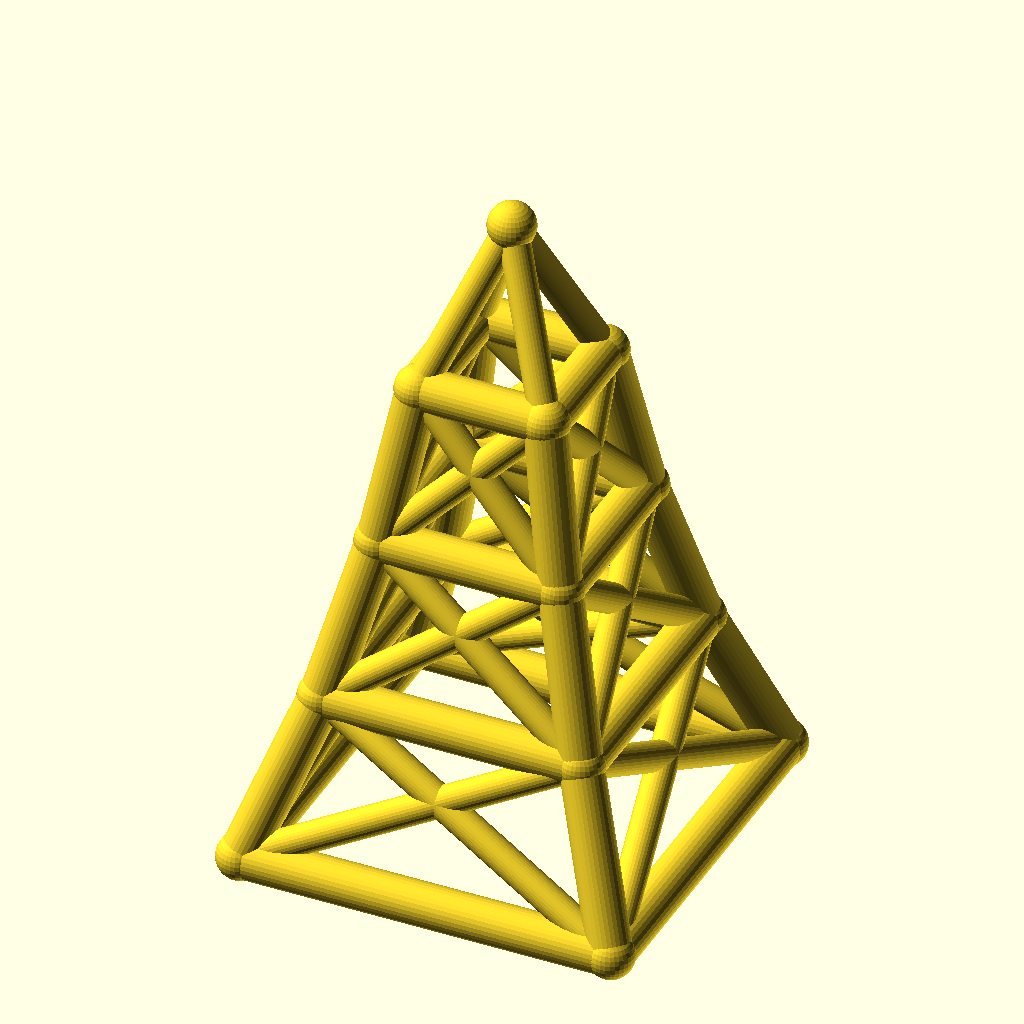
Cell 1: the model at its default parameters.
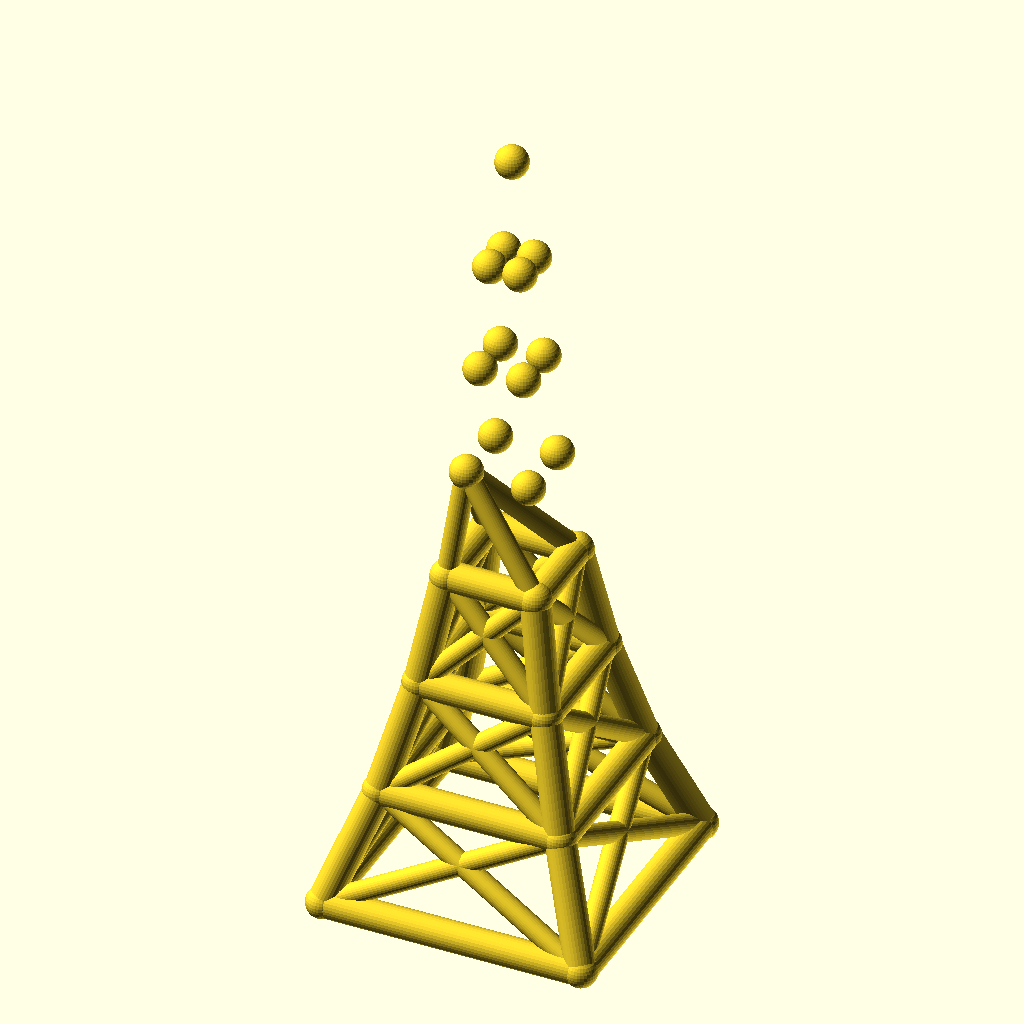
Cell 2: the same model with levels = 6.
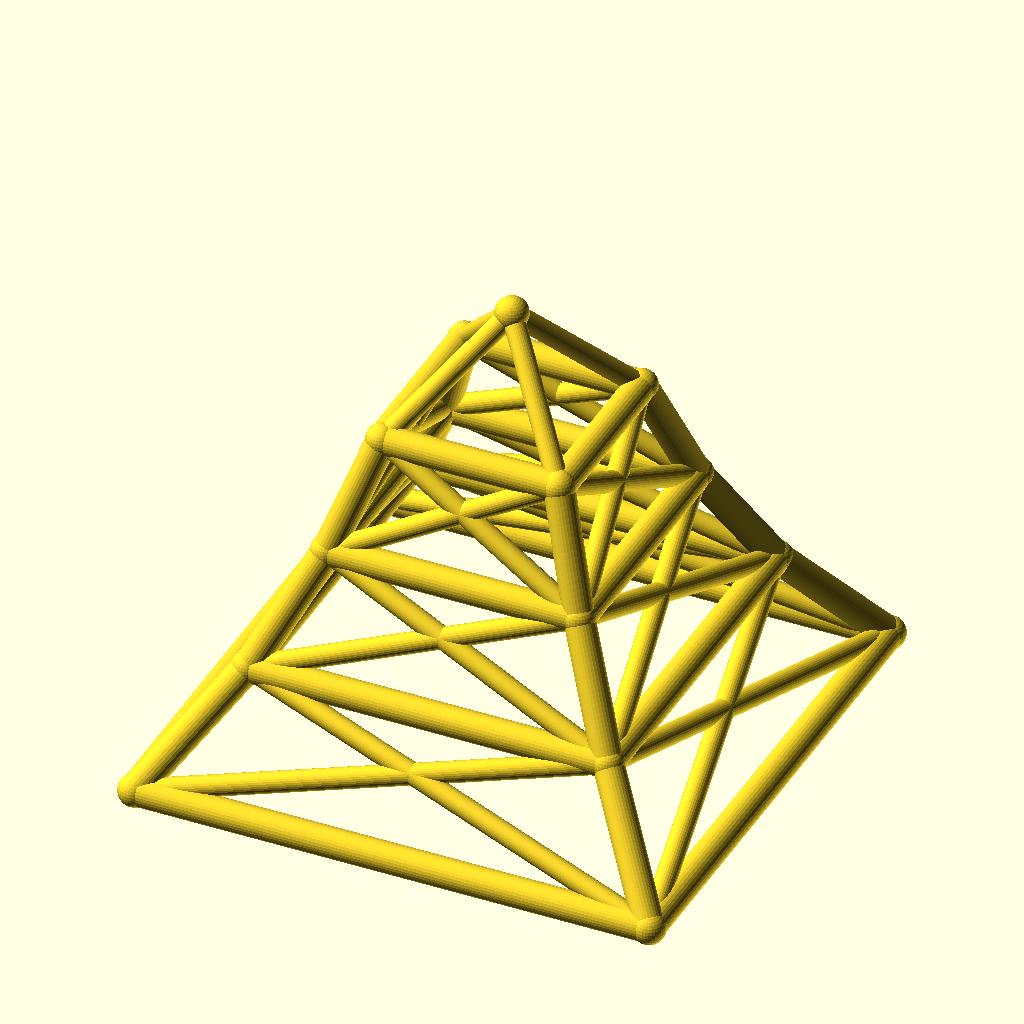
Cell 3: base_w = 140 (everything else at default).
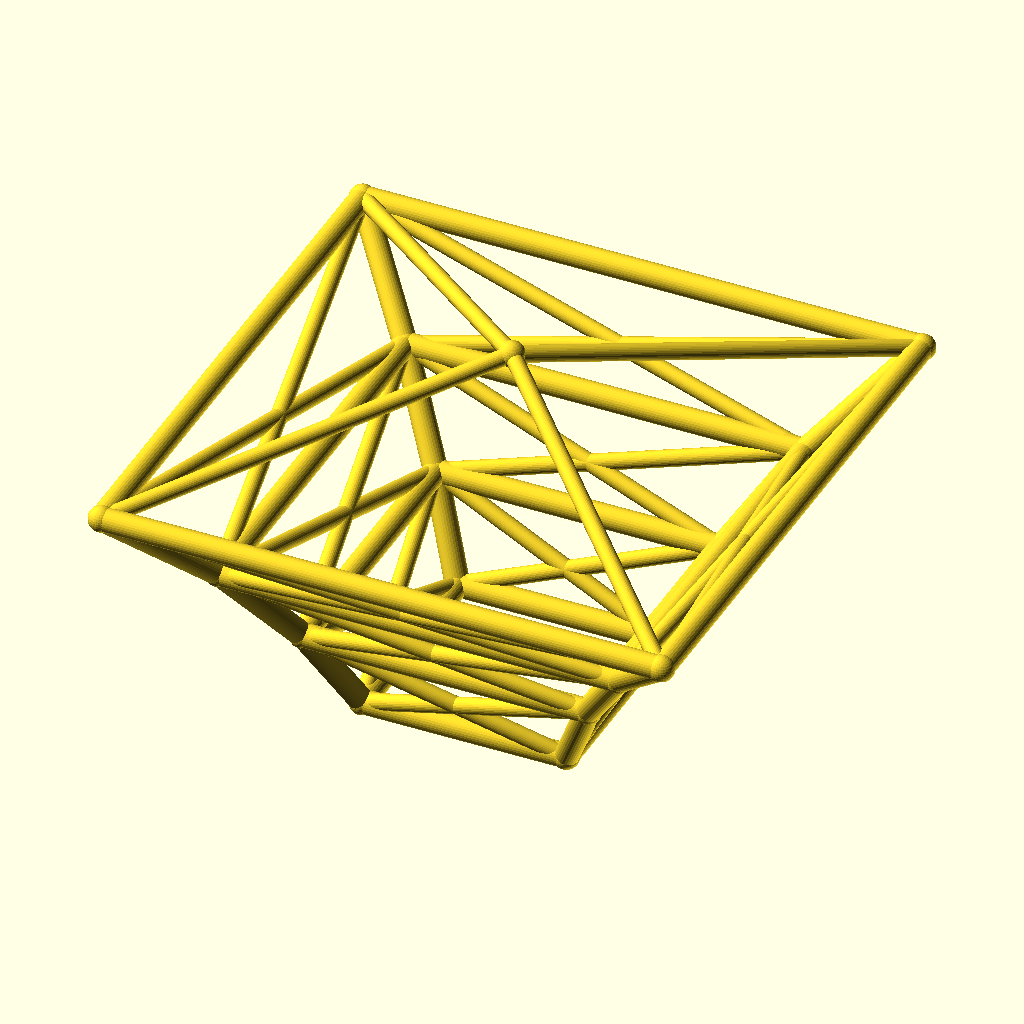
Cell 4 — taper set to 1.4, the other parameters unchanged.
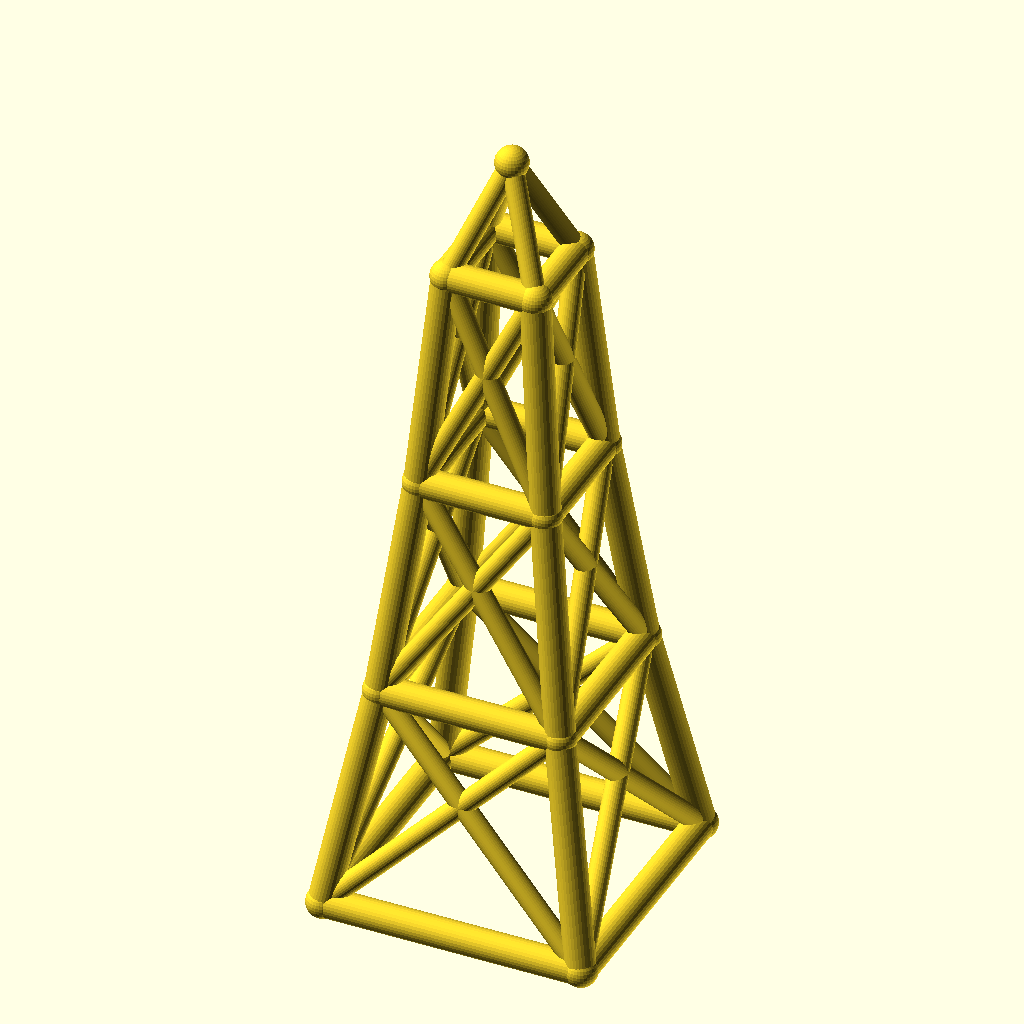
Cell 5: level_h = 60 (everything else at default).
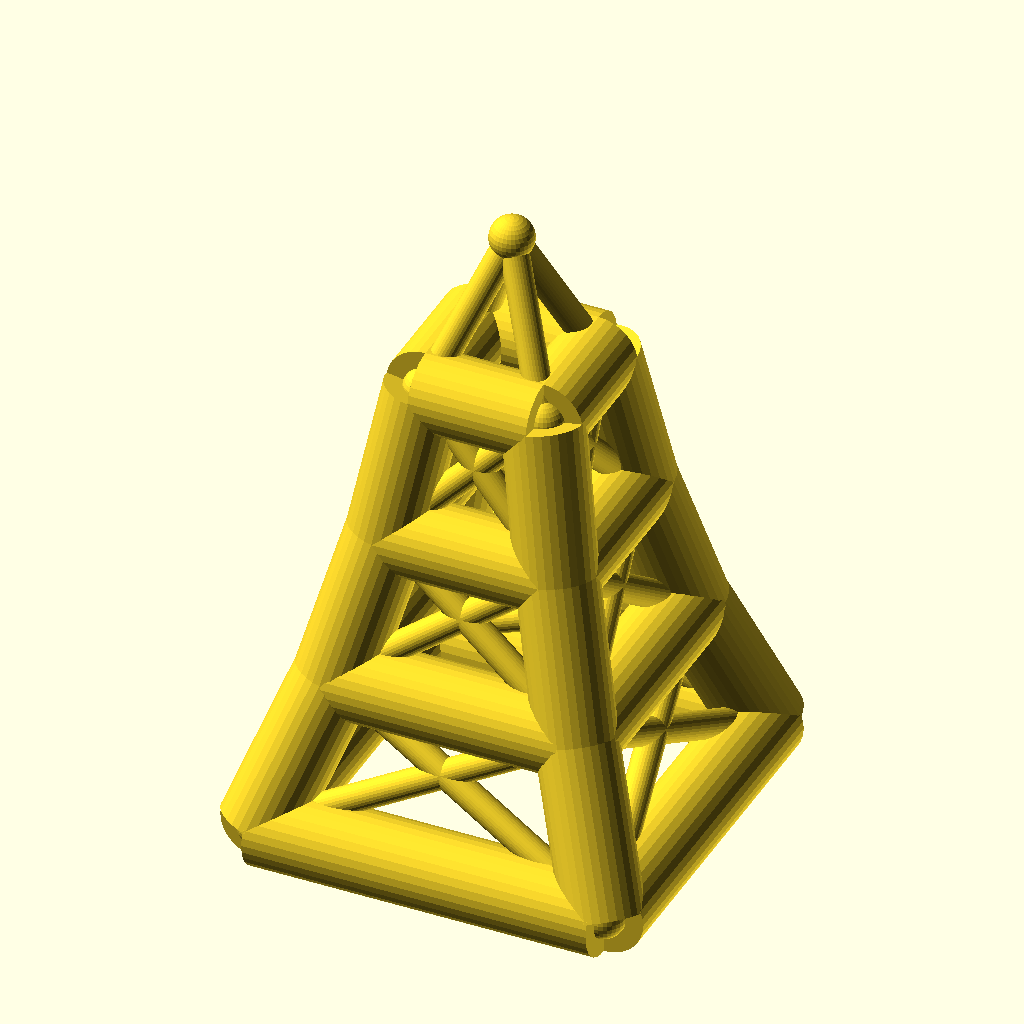
Cell 6 — leg_r set to 8, the other parameters unchanged.
All cells are drawn from the same view direction (rotation 55°, 0°, 25°, orthographic, colour scheme Cornfield), but the view is re-fitted for each cell, so position and scale can differ between cells as well as the parameter.
Source of the model, optional_data/data/wire2/masttowers/scene_0105.scad:
$fn = 32;

// ----------------------------------------------------------------------
// Tapered four-leg tower: 3 levels, base 70 mm, taper 0.7 per level
// ----------------------------------------------------------------------

// --- parameters (mm) ---
levels = 3;               // number of tower levels
base_w = 70;              // bottom ring width (X and Y)
taper = 0.7;              // ring width multiplier per level
level_h = 30;             // height of one level
leg_r = 4;                // leg / ring member radius
brace_r = 2.8;            // diagonal brace radius
joint_r = 4.4;            // joint ball radius
crown_h = 30;             // crown mast height above the top ring

bbox_x = base_w + 2 * joint_r;  // overall X, joints included
bbox_y = base_w + 2 * joint_r;  // overall Y, joints included
bbox_z = levels * level_h + crown_h + 2 * joint_r;  // overall Z, joints included
leg_d = 2 * leg_r;  // leg / ring stock diameter
brace_d = 2 * brace_r;  // brace stock diameter
joint_d = 2 * joint_r;  // joint ball diameter
top_w = base_w * pow(taper, levels);  // width of the top ring
nodes = concat([for (lvl = [0 : levels], sx = [-1, 1], sy = [-1, 1]) [sx * base_w * pow(taper, lvl) / 2, sy * base_w * pow(taper, lvl) / 2, lvl * level_h]], [[0, 0, levels * level_h + crown_h]]);

module member(a, b, r) {
  /* round stock from joint a to joint b, ends buried in the joint balls */
  d = b - a;
  length = norm(d);
  translate(a) rotate([0, acos(d[2] / length), atan2(d[1], d[0])])
    cylinder(h = length, r = r);
}

module joint(p, r) {
  /* ball at the joint centre, fatter than every member meeting there */
  translate(p) sphere(r = r);
}

/* members - each call is one graph edge */
member(nodes[0], nodes[4], leg_r);
member(nodes[1], nodes[5], leg_r);
member(nodes[2], nodes[6], leg_r);
member(nodes[3], nodes[7], leg_r);
member(nodes[4], nodes[8], leg_r);
member(nodes[5], nodes[9], leg_r);
member(nodes[6], nodes[10], leg_r);
member(nodes[7], nodes[11], leg_r);
member(nodes[8], nodes[12], leg_r);
member(nodes[9], nodes[13], leg_r);
member(nodes[10], nodes[14], leg_r);
member(nodes[11], nodes[15], leg_r);
member(nodes[0], nodes[1], leg_r);
member(nodes[2], nodes[3], leg_r);
member(nodes[0], nodes[2], leg_r);
member(nodes[1], nodes[3], leg_r);
member(nodes[4], nodes[5], leg_r);
member(nodes[6], nodes[7], leg_r);
member(nodes[4], nodes[6], leg_r);
member(nodes[5], nodes[7], leg_r);
member(nodes[8], nodes[9], leg_r);
member(nodes[10], nodes[11], leg_r);
member(nodes[8], nodes[10], leg_r);
member(nodes[9], nodes[11], leg_r);
member(nodes[12], nodes[13], leg_r);
member(nodes[14], nodes[15], leg_r);
member(nodes[12], nodes[14], leg_r);
member(nodes[13], nodes[15], leg_r);
member(nodes[0], nodes[5], brace_r);
member(nodes[1], nodes[4], brace_r);
member(nodes[2], nodes[7], brace_r);
member(nodes[3], nodes[6], brace_r);
member(nodes[0], nodes[6], brace_r);
member(nodes[2], nodes[4], brace_r);
member(nodes[1], nodes[7], brace_r);
member(nodes[3], nodes[5], brace_r);
member(nodes[4], nodes[9], brace_r);
member(nodes[5], nodes[8], brace_r);
member(nodes[6], nodes[11], brace_r);
member(nodes[7], nodes[10], brace_r);
member(nodes[4], nodes[10], brace_r);
member(nodes[6], nodes[8], brace_r);
member(nodes[5], nodes[11], brace_r);
member(nodes[7], nodes[9], brace_r);
member(nodes[8], nodes[13], brace_r);
member(nodes[9], nodes[12], brace_r);
member(nodes[10], nodes[15], brace_r);
member(nodes[11], nodes[14], brace_r);
member(nodes[8], nodes[14], brace_r);
member(nodes[10], nodes[12], brace_r);
member(nodes[9], nodes[15], brace_r);
member(nodes[11], nodes[13], brace_r);
member(nodes[12], nodes[16], brace_r);
member(nodes[13], nodes[16], brace_r);
member(nodes[14], nodes[16], brace_r);
member(nodes[15], nodes[16], brace_r);

/* joint balls */
for (p = nodes) joint(p, joint_r);
Parameter table extracted from the source (name, type, default, range or options):
levels: number, default 3
base_w: number, default 70
taper: number, default 0.7
level_h: number, default 30
leg_r: number, default 4
brace_r: number, default 2.8
joint_r: number, default 4.4
crown_h: number, default 30
